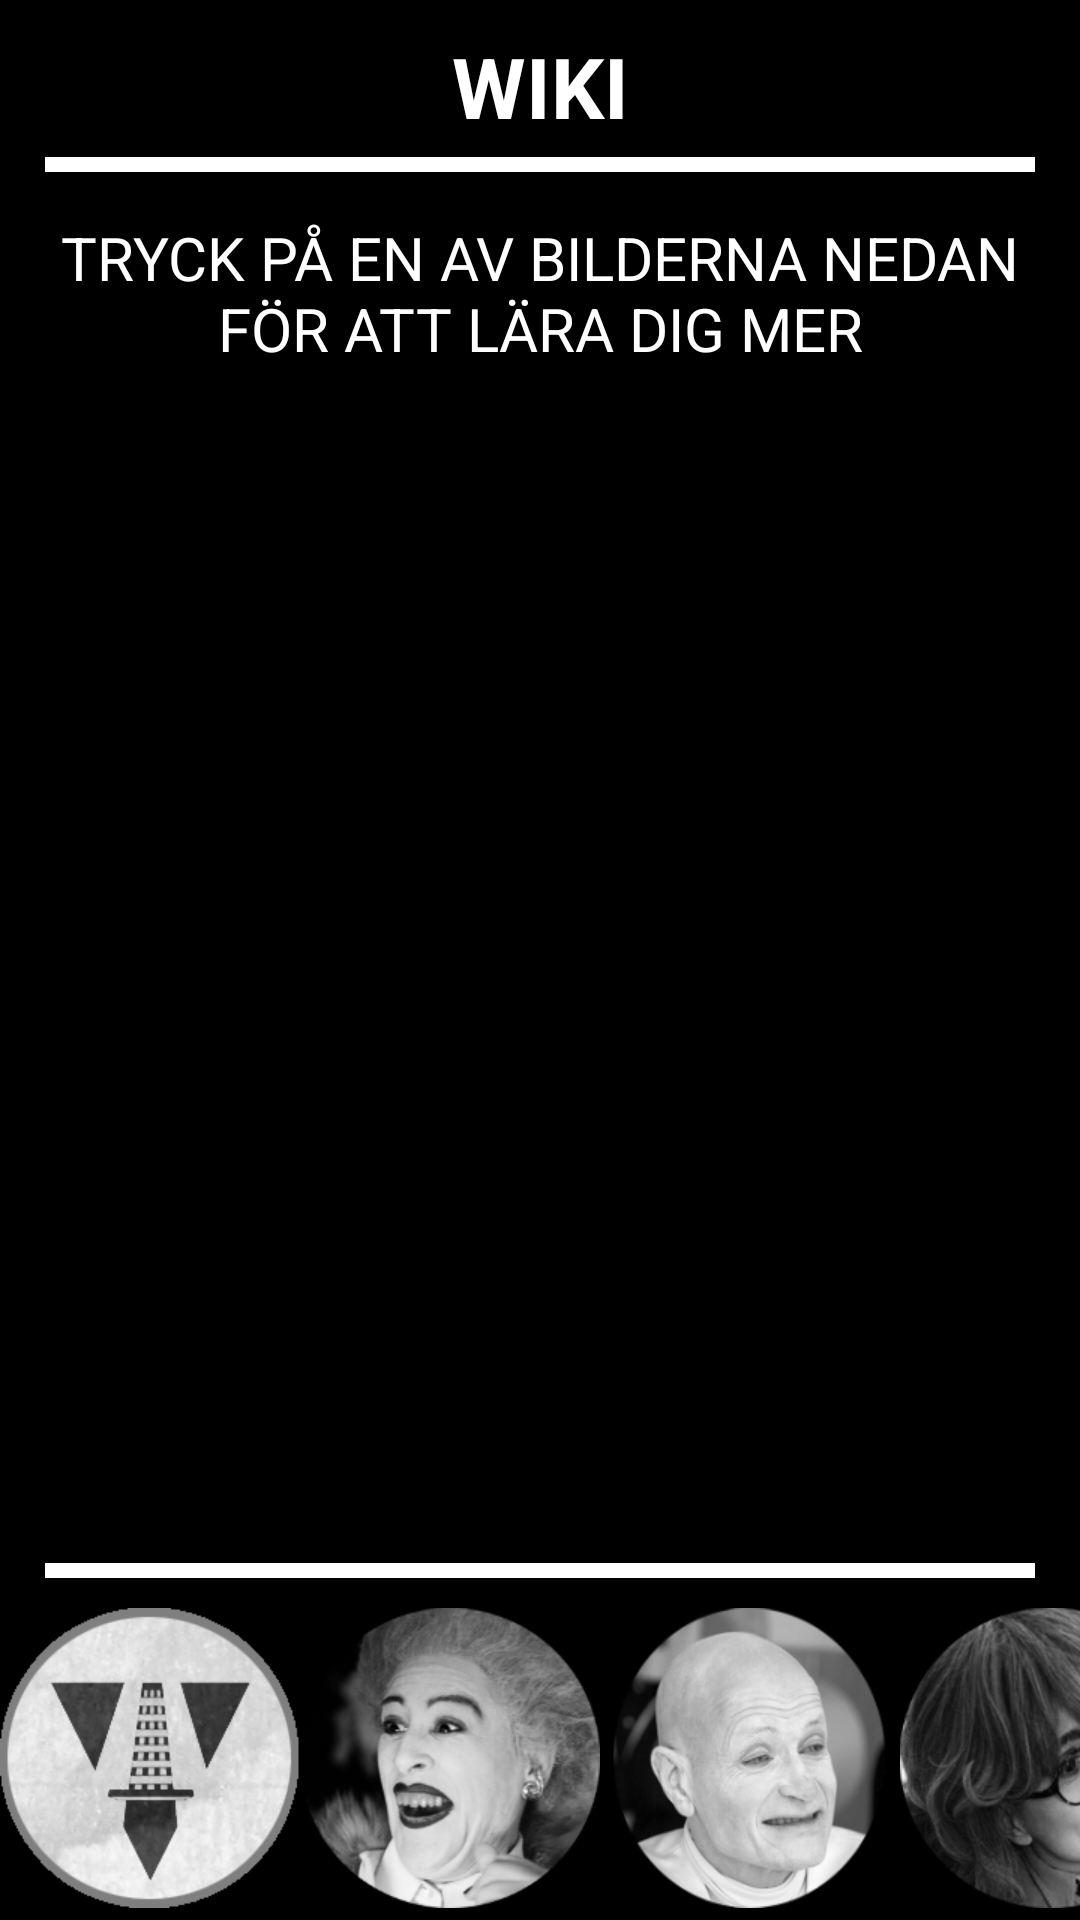

Here is an Android app screen rendered from its layout file. Give the layout XML and the strings, colors and styles it references.
<!-- AndroidManifest.xml: application theme AppTheme -->
<!-- res/layout/fragment_wiki.xml -->
<RelativeLayout xmlns:android="http://schemas.android.com/apk/res/android"
    xmlns:tools="http://schemas.android.com/tools"
    android:layout_width="match_parent"
    android:layout_height="match_parent"
    tools:context="grupp2.satansdemocracy.WikiFragment"
    android:background="@color/colorPrimaryDark">
    <TextView
        android:layout_alignParentTop="true"
        android:layout_marginTop="10dp"
        android:id="@+id/char_name_view"
        android:layout_width="match_parent"
        android:layout_height="wrap_content"
        android:text="@string/wikititle"
        android:textColor="@color/colorAccent"
        android:textAlignment="center"
        android:textSize="28sp"
        android:textStyle="bold" />

    <FrameLayout
        android:layout_below="@+id/char_name_view"
        android:id="@+id/divider_frame1"
        android:layout_marginTop="5dp"
        android:layout_marginRight="15dp"
        android:layout_marginLeft="15dp"
        android:layout_marginBottom="5dp"
        android:layout_width="match_parent"
        android:layout_height="5dp"
        android:background="@color/colorAccent"/>

    <ScrollView
        android:layout_margin="10dp"
        android:fillViewport="true"
        android:id="@+id/char_about_scroll"
        android:layout_below="@+id/divider_frame1"
        android:layout_width="wrap_content"
        android:layout_height="match_parent"
        android:layout_alignBottom="@+id/divider_frame">

        <TextView
            android:id="@+id/char_about_view"
            android:layout_width="match_parent"
            android:textAlignment="center"
            android:layout_height="wrap_content"
            android:text="@string/charinfo"
            android:textColor="@color/colorAccent"
            android:textSize="20sp" />
    </ScrollView>

    <FrameLayout
        android:layout_above="@+id/char_picture_frame"
        android:id="@+id/divider_frame"
        android:layout_marginRight="15dp"
        android:layout_marginLeft="15dp"
        android:layout_marginBottom="10dp"
        android:layout_width="match_parent"
        android:layout_height="5dp"
        android:background="@color/colorAccent"/>

    <HorizontalScrollView
        android:scrollbarStyle="outsideInset"
        android:layout_alignParentBottom="true"
        android:id="@+id/char_picture_frame"
        android:layout_width="wrap_content"
        android:layout_height="wrap_content">
        <LinearLayout
            android:orientation="horizontal"
            android:layout_width="wrap_content"
            android:layout_height="wrap_content">
            <ImageButton
                android:id="@+id/button_summary"
                android:background="@drawable/summary_selector"
                android:layout_width="wrap_content"
                android:layout_height="wrap_content"
                android:focusable="true"
                android:focusableInTouchMode="true" />
            <ImageButton
                android:scaleType="fitCenter"
                android:id="@+id/button_woland"
                android:background="@drawable/woland_selector"
                android:layout_width="wrap_content"
                android:layout_height="wrap_content"
                android:focusableInTouchMode="true"
                android:focusable="true" />
            <ImageButton
                android:scaleType="fitCenter"
                android:id="@+id/button_pilatus"
                android:background="@drawable/pontius_selector"
                android:layout_width="wrap_content"
                android:layout_height="wrap_content"
                android:focusable="true"
                android:focusableInTouchMode="true"
                />
            <ImageButton
                android:scaleType="fitCenter"
                android:id="@+id/button_margarita"
                android:background="@drawable/margarita_selector"
                android:layout_width="wrap_content"
                android:layout_height="wrap_content"
                android:focusable="true"
                android:focusableInTouchMode="true" />
            <ImageButton
                android:scaleType="fitCenter"
                android:id="@+id/button_doctor"
                android:layout_width="wrap_content"
                android:background="@drawable/doc_selector"
                android:layout_height="wrap_content"
                android:focusable="true"
                android:focusableInTouchMode="true" />
            <ImageButton
                android:scaleType="fitCenter"
                android:id="@+id/button_aklagaren"
                android:layout_width="wrap_content"
                android:background="@drawable/aklagaren_selector"
                android:layout_height="wrap_content"
                android:focusable="true"
                android:focusableInTouchMode="true" />
        </LinearLayout>
    </HorizontalScrollView>
</RelativeLayout>
<!-- resources referenced by this layout -->
<resources>
  <color name="colorAccent">#FFFFFF</color>
  <color name="colorPrimaryDark">#000</color>
  <!-- drawable aklagaren_selector (drawable) -->
  <?xml version="1.0" encoding="utf-8"?>
  <selector xmlns:android="http://schemas.android.com/apk/res/android">
      
      <item android:drawable="@drawable/aklagaren" android:state_focused="true"/>
      
      <item android:drawable="@drawable/aklagaren_bw"/>
  </selector>
  <!-- drawable doc_selector (drawable) -->
  <?xml version="1.0" encoding="utf-8"?>
  <selector xmlns:android="http://schemas.android.com/apk/res/android">
      
      <item android:drawable="@drawable/doc" android:state_focused="true"/>
      
      <item android:drawable="@drawable/doc_bw"/>
  </selector>
  <!-- drawable margarita_selector (drawable) -->
  <?xml version="1.0" encoding="utf-8"?>
  <selector xmlns:android="http://schemas.android.com/apk/res/android">
      
      <item android:drawable="@drawable/margarita" android:state_focused="true"/>
      
      <item android:drawable="@drawable/margarita_bw"/>
  </selector>
  <!-- drawable pontius_selector (drawable) -->
  <?xml version="1.0" encoding="utf-8"?>
  <selector xmlns:android="http://schemas.android.com/apk/res/android">
      
      <item android:drawable="@drawable/pontius" android:state_focused="true"/>
      
      <item android:drawable="@drawable/pontius_bw"/>
  </selector>
  <!-- drawable summary_selector (drawable) -->
  <?xml version="1.0" encoding="utf-8"?>
  <selector xmlns:android="http://schemas.android.com/apk/res/android">
      
      <item android:drawable="@drawable/summary" android:state_focused="true"/>
      
      <item android:drawable="@drawable/summary_bw"/>
  </selector>
  <!-- drawable woland_selector (drawable) -->
  <?xml version="1.0" encoding="utf-8"?>
  <selector xmlns:android="http://schemas.android.com/apk/res/android">
      
      <item android:drawable="@drawable/woland" android:state_focused="true"/>
      
      <item android:drawable="@drawable/woland_bw"/>
  </selector>
  <string name="charinfo">TRYCK PÅ EN AV BILDERNA NEDAN FÖR ATT LÄRA DIG MER</string>
  <string name="wikititle">WIKI</string>
  <style name="AppTheme" parent="Theme.AppCompat.Light.DarkActionBar">
          
          <item name="colorPrimary">@color/colorPrimary</item>
          <item name="colorPrimaryDark">@color/colorPrimaryDark</item>
          <item name="colorAccent">@color/colorAccent</item>
          <item name="android:windowBackground">@android:color/black</item>
      </style>
  <!-- drawable aklagaren: png bitmap (drawable, 134443 bytes) -->
  <!-- drawable aklagaren_bw: png bitmap (drawable, 82496 bytes) -->
  <!-- drawable doc: png bitmap (drawable, 138037 bytes) -->
  <!-- drawable doc_bw: png bitmap (drawable, 81870 bytes) -->
  <!-- drawable margarita: png bitmap (drawable, 132571 bytes) -->
  <!-- drawable margarita_bw: png bitmap (drawable, 76787 bytes) -->
  <!-- drawable pontius: png bitmap (drawable, 231698 bytes) -->
  <!-- drawable pontius_bw: png bitmap (drawable-xhdpi, 34410 bytes) -->
  <!-- drawable summary: png bitmap (drawable, 184827 bytes) -->
  <!-- drawable summary_bw: png bitmap (drawable, 149936 bytes) -->
  <!-- drawable woland: png bitmap (drawable, 116842 bytes) -->
  <!-- drawable woland_bw: png bitmap (drawable, 69337 bytes) -->
  <color name="colorPrimary">#212121</color>
</resources>
